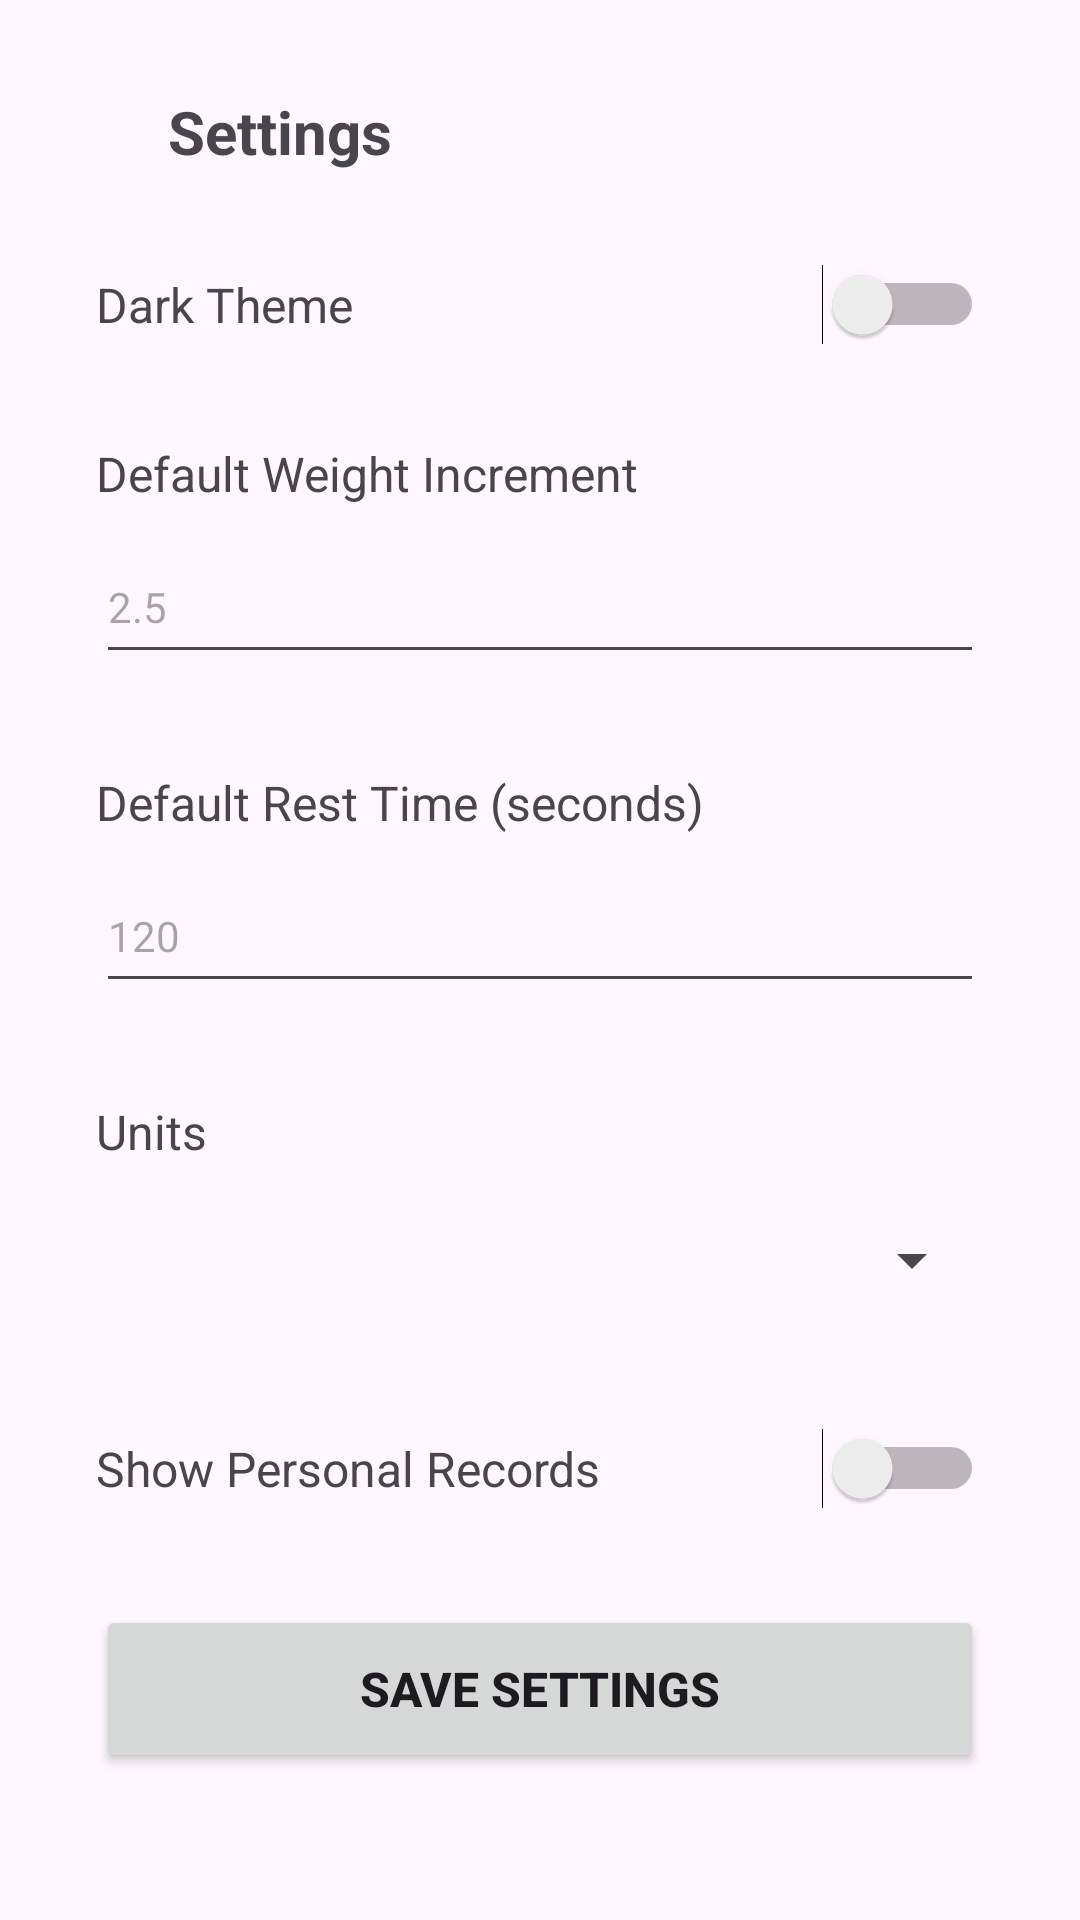

Write the Android layout XML for this screen, with the resource values it uses.
<!-- AndroidManifest.xml: application theme Theme.Material3.Light.NoActionBar -->
<!-- res/layout/activity_settings.xml -->
<?xml version="1.0" encoding="utf-8"?>
<ScrollView xmlns:android="http://schemas.android.com/apk/res/android"
    android:layout_width="match_parent"
    android:layout_height="match_parent"
    android:padding="16dp">

    <LinearLayout
        android:layout_width="match_parent"
        android:layout_height="wrap_content"
        android:orientation="vertical">

        
        <LinearLayout
            android:layout_width="match_parent"
            android:layout_height="56dp"
            android:orientation="horizontal"
            android:gravity="center_vertical">

            <ImageView
                android:id="@+id/ivBack"
                android:layout_width="24dp"
                android:layout_height="24dp"
                android:src="@drawable/ic_arrow_back"
                android:contentDescription="Back" />

            <TextView
                android:layout_width="0dp"
                android:layout_height="wrap_content"
                android:layout_weight="1"
                android:layout_marginStart="16dp"
                android:text="Settings"
                android:textSize="20sp"
                android:textStyle="bold" />

        </LinearLayout>

        
        <LinearLayout
            android:layout_width="match_parent"
            android:layout_height="wrap_content"
            android:orientation="horizontal"
            android:padding="16dp"
            android:gravity="center_vertical">

            <TextView
                android:layout_width="0dp"
                android:layout_height="wrap_content"
                android:layout_weight="1"
                android:text="Dark Theme"
                android:textSize="16sp" />

            <Switch
                android:id="@+id/switchDarkTheme"
                android:layout_width="wrap_content"
                android:layout_height="wrap_content" />

        </LinearLayout>

        
        <LinearLayout
            android:layout_width="match_parent"
            android:layout_height="wrap_content"
            android:orientation="vertical"
            android:padding="16dp">

            <TextView
                android:layout_width="wrap_content"
                android:layout_height="wrap_content"
                android:text="Default Weight Increment"
                android:textSize="16sp"
                android:layout_marginBottom="8dp" />

            <EditText
                android:id="@+id/etWeightIncrement"
                android:layout_width="match_parent"
                android:layout_height="48dp"
                android:hint="2.5"
                android:inputType="numberDecimal"
                android:textSize="14sp" />

        </LinearLayout>

        
        <LinearLayout
            android:layout_width="match_parent"
            android:layout_height="wrap_content"
            android:orientation="vertical"
            android:padding="16dp">

            <TextView
                android:layout_width="wrap_content"
                android:layout_height="wrap_content"
                android:text="Default Rest Time (seconds)"
                android:textSize="16sp"
                android:layout_marginBottom="8dp" />

            <EditText
                android:id="@+id/etRestTime"
                android:layout_width="match_parent"
                android:layout_height="48dp"
                android:hint="120"
                android:inputType="number"
                android:textSize="14sp" />

        </LinearLayout>

        
        <LinearLayout
            android:layout_width="match_parent"
            android:layout_height="wrap_content"
            android:orientation="vertical"
            android:padding="16dp">

            <TextView
                android:layout_width="wrap_content"
                android:layout_height="wrap_content"
                android:text="Units"
                android:textSize="16sp"
                android:layout_marginBottom="8dp" />

            <Spinner
                android:id="@+id/spinnerUnits"
                android:layout_width="match_parent"
                android:layout_height="48dp" />

        </LinearLayout>

        
        <LinearLayout
            android:layout_width="match_parent"
            android:layout_height="wrap_content"
            android:orientation="horizontal"
            android:padding="16dp"
            android:gravity="center_vertical">

            <TextView
                android:layout_width="0dp"
                android:layout_height="wrap_content"
                android:layout_weight="1"
                android:text="Show Personal Records"
                android:textSize="16sp" />

            <Switch
                android:id="@+id/switchShowPR"
                android:layout_width="wrap_content"
                android:layout_height="wrap_content" />

        </LinearLayout>

        
        <Button
            android:id="@+id/btnSaveSettings"
            android:layout_width="match_parent"
            android:layout_height="56dp"
            android:layout_margin="16dp"
            android:text="Save Settings"
            android:textSize="16sp"
            android:textStyle="bold" />

    </LinearLayout>

</ScrollView>
<!-- resources referenced by this layout -->
<resources>

</resources>
